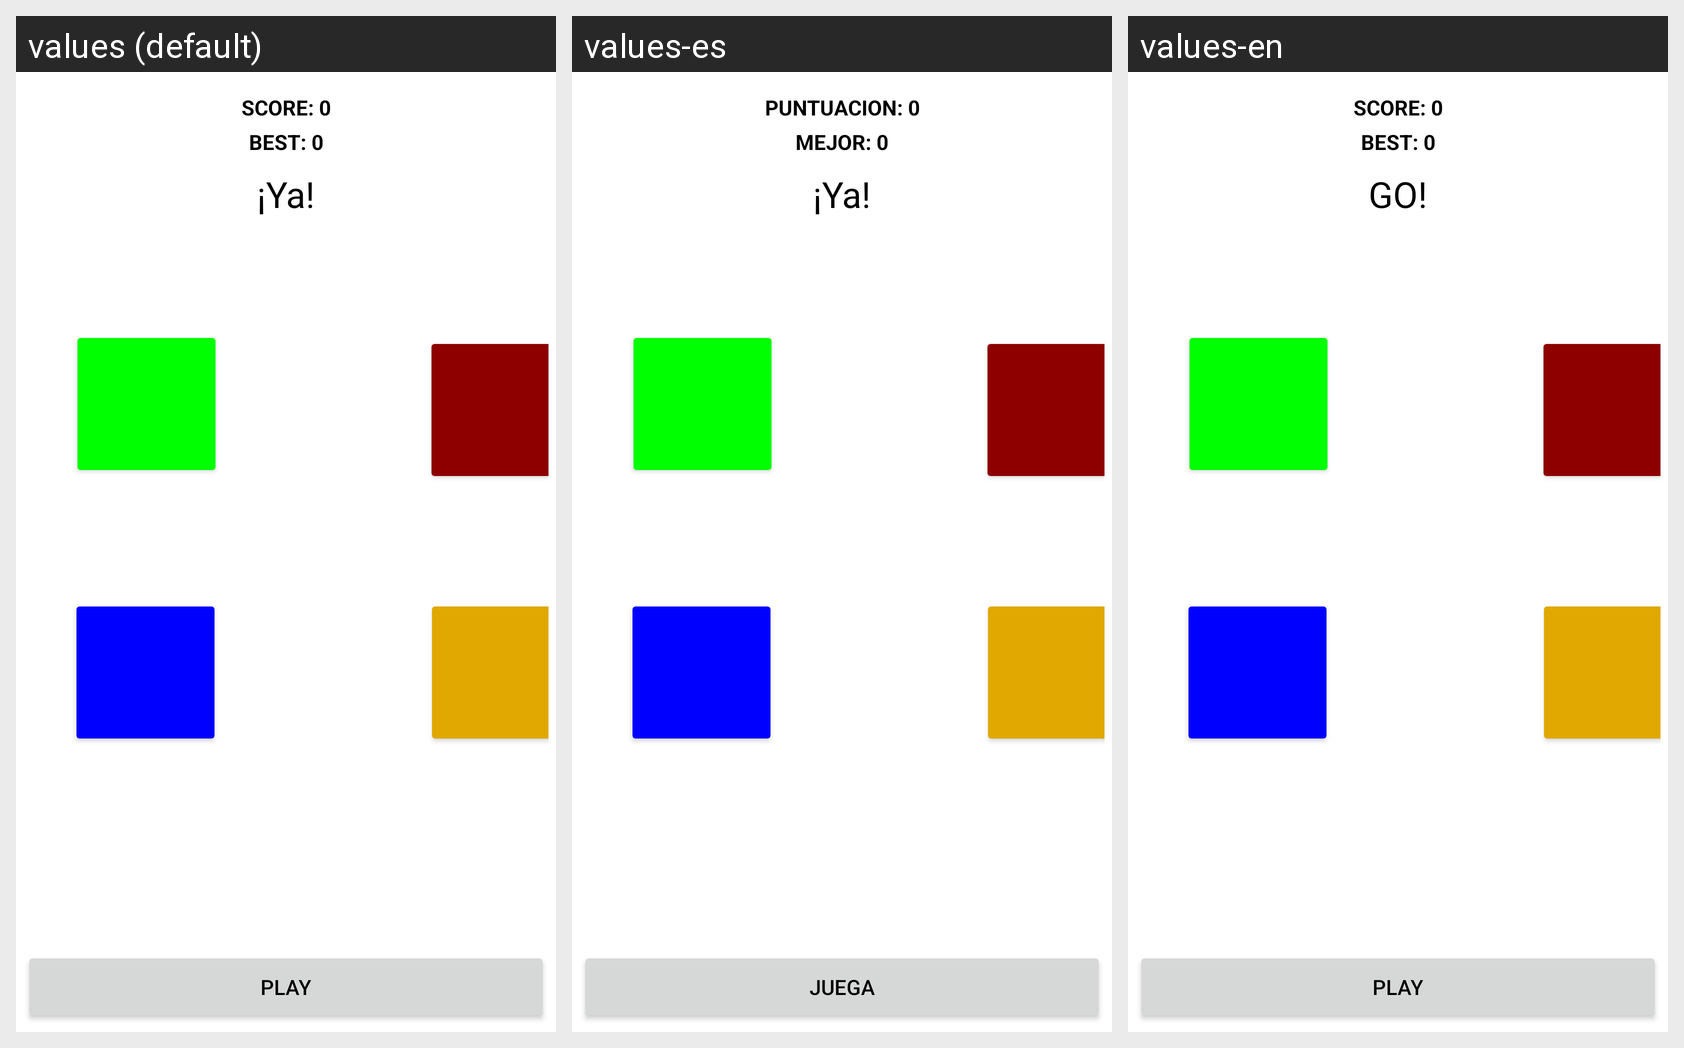

Locale-by-locale string values for the Android screen shown in this grid:
Android screen res/layout/activity_simon.xml rendered under 3 locales, left to right: values (default), values-es, values-en. Device: Nexus 5 (rendered at 1080×1920; each locale shown at half size, 540×960, under a caption strip naming it); theme Theme.SimonSays.
Strings drawn on this screen, with the default value and each locale's value (text and hints the layout hard-codes, and strings that could not be matched under every locale, appear in the picture but are not listed):

score_0
  values: SCORE: 0
  values-es: PUNTUACION: 0
  values-en: SCORE: 0

best_0
  values: BEST: 0
  values-es: MEJOR: 0
  values-en: BEST: 0

ya
  values: ¡Ya!
  values-es: ¡Ya!
  values-en: GO!

play
  values: Play
  values-es: Juega
  values-en: Play
